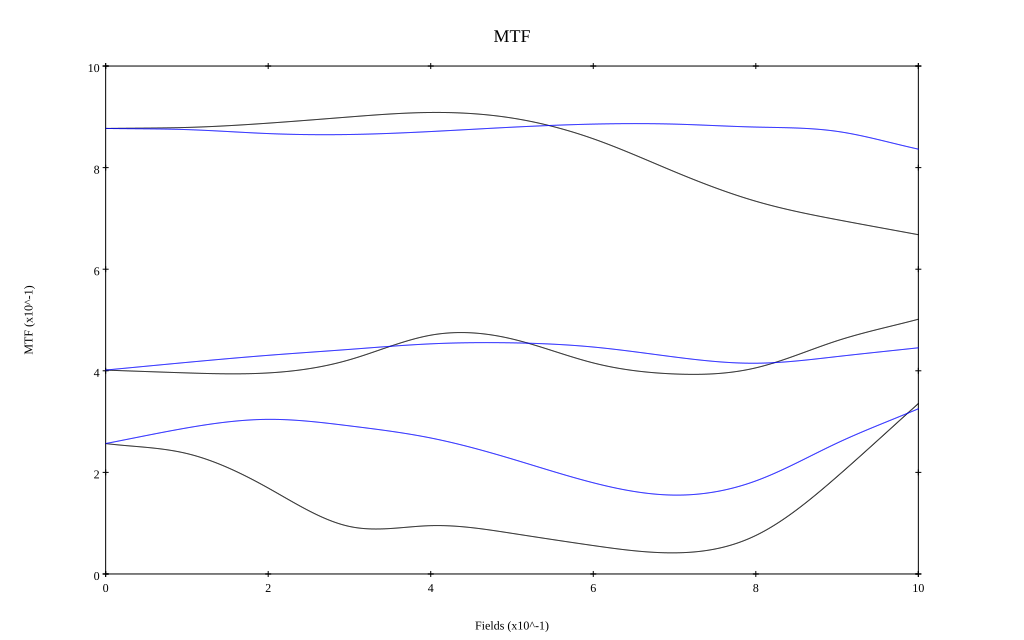

Data behind this chart, as committed beside it:
, 0, 0.1, 0.2, 0.3, 0.4, 0.5, 0.6, 0.7, 0.8, 0.9, 1
10 sag, 0.877, 0.879, 0.888, 0.9, 0.909, 0.898, 0.857, 0.792, 0.734, 0.698, 0.668
10 tan, 0.877, 0.875, 0.867, 0.865, 0.871, 0.88, 0.886, 0.886, 0.88, 0.871, 0.836
30 sag, 0.401, 0.396, 0.396, 0.422, 0.47, 0.463, 0.415, 0.394, 0.406, 0.459, 0.502
30 tan, 0.401, 0.417, 0.43, 0.442, 0.453, 0.455, 0.447, 0.427, 0.415, 0.428, 0.445
50 sag, 0.257, 0.237, 0.169, 0.094, 0.095, 0.08, 0.056, 0.042, 0.076, 0.192, 0.336
50 tan, 0.257, 0.288, 0.304, 0.292, 0.268, 0.226, 0.18, 0.155, 0.183, 0.258, 0.325
